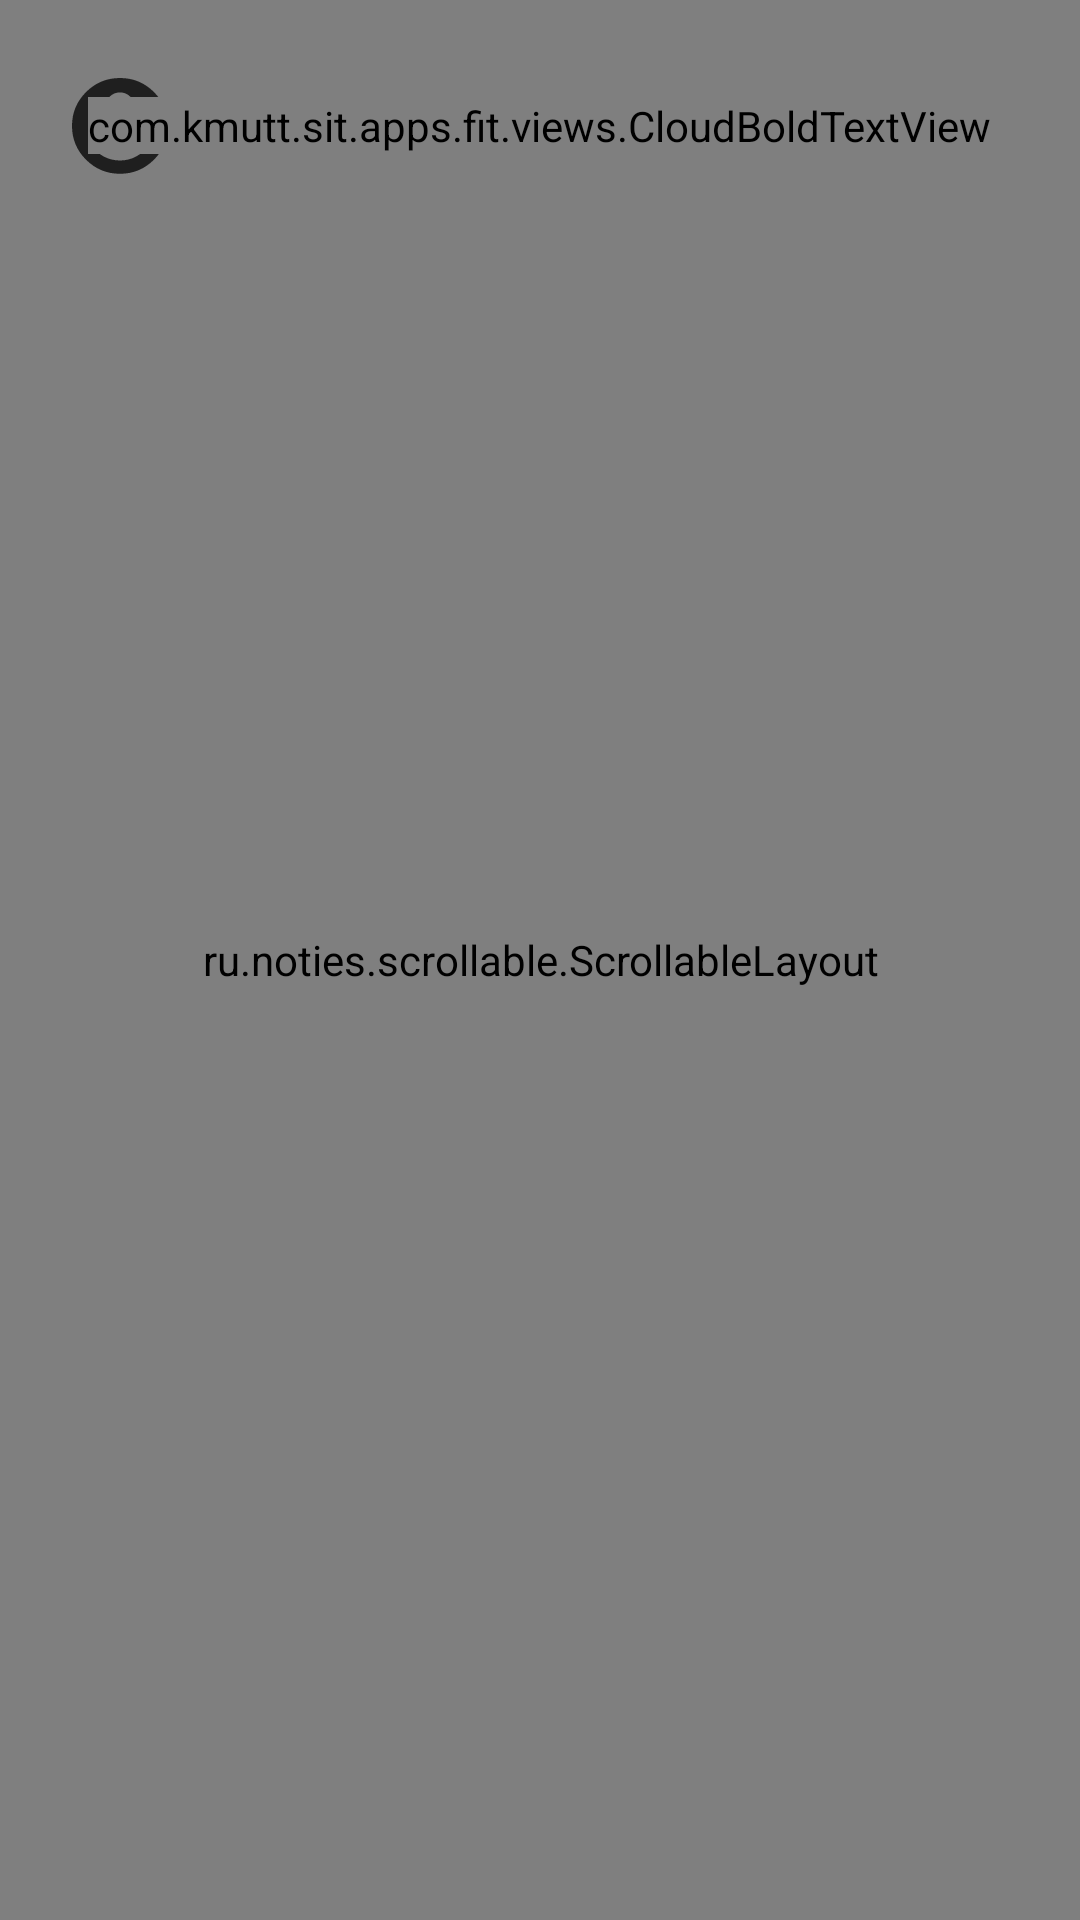

Android layout source for this screen:
<!-- AndroidManifest.xml: application theme AppTheme -->
<!-- res/layout/activity_main_v3.xml -->
<?xml version="1.0" encoding="utf-8"?>
<android.support.design.widget.CoordinatorLayout xmlns:android="http://schemas.android.com/apk/res/android"
    xmlns:app="http://schemas.android.com/apk/res-auto"
    xmlns:tools="http://schemas.android.com/tools"
    android:id="@+id/rootView"
    android:layout_width="match_parent"
    android:layout_height="match_parent"
    android:orientation="vertical"
    android:fitsSystemWindows="true"
    tools:mContext="com.kmutt.sit.apps.fit.core.main.MainActivityV3"
    android:background="@color/bgColorNormal">

    <ru.noties.scrollable.ScrollableLayout
        android:id="@+id/scrollableLayout"
        android:layout_width="match_parent"
        android:layout_height="match_parent"
        android:orientation="vertical"
        android:clipToPadding="false"
        app:scrollable_defaultCloseUp="true">

        <FrameLayout
            android:id="@+id/headerFrame"
            android:layout_width="match_parent"
            android:layout_height="wrap_content"
            android:paddingTop="@dimen/titleBarSize"
            android:paddingBottom="@dimen/padding_xlarge"
            android:clipToPadding="false">

            <FrameLayout
                android:id="@+id/caloriesProgressBarFrame"
                android:layout_width="match_parent"
                android:layout_height="wrap_content"
                android:clipToPadding="false"
                android:clipChildren="false"
                android:layout_gravity="top|center_horizontal">

                <LinearLayout
                    android:id="@+id/progressBarBgFrame"
                    android:layout_width="@dimen/calories_progressbar_size"
                    android:layout_height="@dimen/calories_progressbar_size"
                    android:layout_gravity="center"
                    android:layout_margin="@dimen/padding_small"
                    android:clipToPadding="false"
                    android:gravity="center"
                    android:orientation="vertical"
                    android:background="@drawable/progressbar_progress_bg">

                    <com.kmutt.sit.apps.fit.views.CloudBoldTextView
                        android:layout_width="wrap_content"
                        android:layout_height="wrap_content"
                        android:layout_marginTop="@dimen/padding_default"
                        android:text="พลังงานที่ได้รับ"
                        android:textColor="#000000"
                        android:textSize="24dp"
                        android:letterSpacing="0.075"
                        android:alpha="0.5"/>

                    <com.kmutt.sit.apps.fit.views.HighTideTextView
                        android:id="@+id/tvCaloriesCount"
                        android:layout_width="wrap_content"
                        android:layout_height="wrap_content"
                        android:layout_marginTop="@dimen/padding_xsmall"
                        android:text="360"
                        android:textColor="#ffffff"
                        android:letterSpacing="0.05"
                        android:textSize="84dp"/>

                    <com.kmutt.sit.apps.fit.views.CloudBoldTextView
                        android:layout_width="wrap_content"
                        android:layout_height="wrap_content"
                        android:layout_marginTop="-12dp"
                        android:text="kcal"
                        android:textColor="#ffffff"
                        android:textSize="32dp"
                        android:letterSpacing="0.05"
                        android:alpha="0.75"/>

                </LinearLayout>

                <ProgressBar
                    android:id="@+id/caloriesProgressBar"
                    android:layout_width="@dimen/calories_progressbar_size_padded"
                    android:layout_height="@dimen/calories_progressbar_size_padded"
                    android:layout_gravity="center"
                    android:progressDrawable="@drawable/progressbar_progress_grey"
                    style="?android:attr/progressBarStyleHorizontal"
                    android:background="#00ffffff"
                    android:progressTint="#ffffff"
                    android:indeterminate="false"
                    android:progress="25"
                    android:max="100"/>

            </FrameLayout>

        </FrameLayout>

        <android.support.v4.view.ViewPager
            android:id="@+id/viewPager"
            android:layout_width="match_parent"
            android:layout_height="match_parent"
            android:overScrollMode="always"/>

    </ru.noties.scrollable.ScrollableLayout>



    <RelativeLayout
        android:id="@+id/titleBar"
        android:layout_width="match_parent"
        android:layout_height="@dimen/titleBarSize">

        <LinearLayout
            android:id="@+id/btnUser"
            android:layout_width="wrap_content"
            android:layout_height="56dp"
            android:layout_centerVertical="true"
            android:layout_marginLeft="@dimen/padding_medium"
            android:foreground="?selectableItemBackgroundBorderless"
            android:clipToPadding="false"
            android:gravity="center">

            <ImageView
                android:layout_width="32dp"
                android:layout_height="32dp"
                android:src="@drawable/ic_user_pic"
                android:alpha="0.75"
                android:layout_marginLeft="@dimen/padding_medium"/>

            <ImageView
                android:layout_width="12dp"
                android:layout_height="6dp"
                android:src="@drawable/ic_arrow_down"
                android:alpha="0.75"
                android:layout_marginLeft="@dimen/padding_small"
                android:layout_marginRight="@dimen/padding_medium"/>

        </LinearLayout>

        <com.kmutt.sit.apps.fit.views.CloudBoldTextView
            android:id="@+id/tvTitle"
            android:layout_width="wrap_content"
            android:layout_height="wrap_content"
            android:textColor="#ffffff"
            android:text="วันนี้"
            android:textSize="28dp"
            android:letterSpacing="0.05"
            android:layout_centerInParent="true"/>

    </RelativeLayout>

</android.support.design.widget.CoordinatorLayout>
<!-- resources referenced by this layout -->
<resources>
  <color name="bgColorNormal">#9E9E9E</color>
  <dimen name="calories_progressbar_size">270dp</dimen>
  <dimen name="calories_progressbar_size_padded">286dp</dimen>
  <dimen name="padding_default">16dp</dimen>
  <dimen name="padding_medium">12dp</dimen>
  <dimen name="padding_small">8dp</dimen>
  <dimen name="padding_xlarge">32dp</dimen>
  <dimen name="padding_xsmall">4dp</dimen>
  <dimen name="titleBarSize">84dp</dimen>
  <!-- drawable ic_arrow_down (drawable) -->
  <vector xmlns:android="http://schemas.android.com/apk/res/android"
          android:width="12dp"
          android:height="6dp"
          android:viewportWidth="12.0"
          android:viewportHeight="6.0">
      <path
          android:pathData="M0,0l12.057,0l-6,6z"
          android:strokeColor="#00000000"
          android:fillColor="#000000"
          android:strokeWidth="1"/>
  </vector>
  <!-- drawable ic_user_pic (drawable) -->
  <vector xmlns:android="http://schemas.android.com/apk/res/android"
          android:width="32dp"
          android:height="32dp"
          android:viewportWidth="32.0"
          android:viewportHeight="32.0">
      <path
          android:pathData="M16,0C20.42,0 24.19,1.56 27.32,4.68C30.44,7.81 32,11.57 32,15.96C32,20.36 30.44,24.12 27.32,27.24C24.19,30.36 20.42,31.93 16,31.93C11.58,31.93 7.81,30.36 4.68,27.24C1.56,24.12 0,20.36 0,15.96C0,11.57 1.56,7.81 4.68,4.68C7.81,1.56 11.58,0 16,0L16,0ZM16,4.8C14.68,4.8 13.54,5.26 12.59,6.18C11.64,7.11 11.17,8.23 11.17,9.56C11.17,10.88 11.64,12.02 12.59,12.96C13.54,13.91 14.68,14.39 16,14.39C17.32,14.39 18.45,13.91 19.37,12.96C20.3,12.02 20.76,10.88 20.76,9.56C20.76,8.23 20.3,7.11 19.37,6.18C18.45,5.26 17.32,4.8 16,4.8L16,4.8ZM16,27.5C17.97,27.5 19.8,27.04 21.47,26.12C23.14,25.19 24.51,23.93 25.56,22.33C25.56,21.33 24.97,20.45 23.79,19.67C22.62,18.9 21.32,18.32 19.9,17.95C18.47,17.57 17.17,17.39 16,17.39C14.83,17.39 13.53,17.57 12.1,17.95C10.68,18.32 9.38,18.9 8.21,19.67C7.03,20.45 6.42,21.33 6.37,22.33C7.42,23.93 8.79,25.19 10.49,26.12C12.19,27.04 14.03,27.5 16,27.5L16,27.5Z"
          android:strokeColor="#00000000"
          android:fillColor="#000000"
          android:strokeWidth="1"/>
  </vector>
  <!-- drawable progressbar_progress_bg (drawable) -->
  <?xml version="1.0" encoding="utf-8"?>
  <shape
      xmlns:android="http://schemas.android.com/apk/res/android"
      android:shape="oval">
  
      
  
      <stroke android:color="#40000000"
          android:width="4dp"/>
  
      
      
      
      
  
  </shape>
  <!-- drawable progressbar_progress_grey (drawable) -->
  <?xml version="1.0" encoding="utf-8"?>
  <rotate xmlns:android="http://schemas.android.com/apk/res/android"
      android:fromDegrees="270"
      android:toDegrees="270">
      <shape
          android:innerRadiusRatio="2.25"
          android:shape="ring"
          android:thickness="12dp"
          android:useLevel="true">
  
          <solid android:color="#424242"/>
  
          
              
              
              
              
              
      </shape>
  </rotate>
  <style name="AppTheme" parent="Theme.AppCompat.Light.DarkActionBar">
          
          <item name="colorPrimary">@color/colorPrimary</item>
          <item name="colorPrimaryDark">#3d000000</item>
          
      </style>
  <color name="colorPrimary">#FFAB00</color>
</resources>
